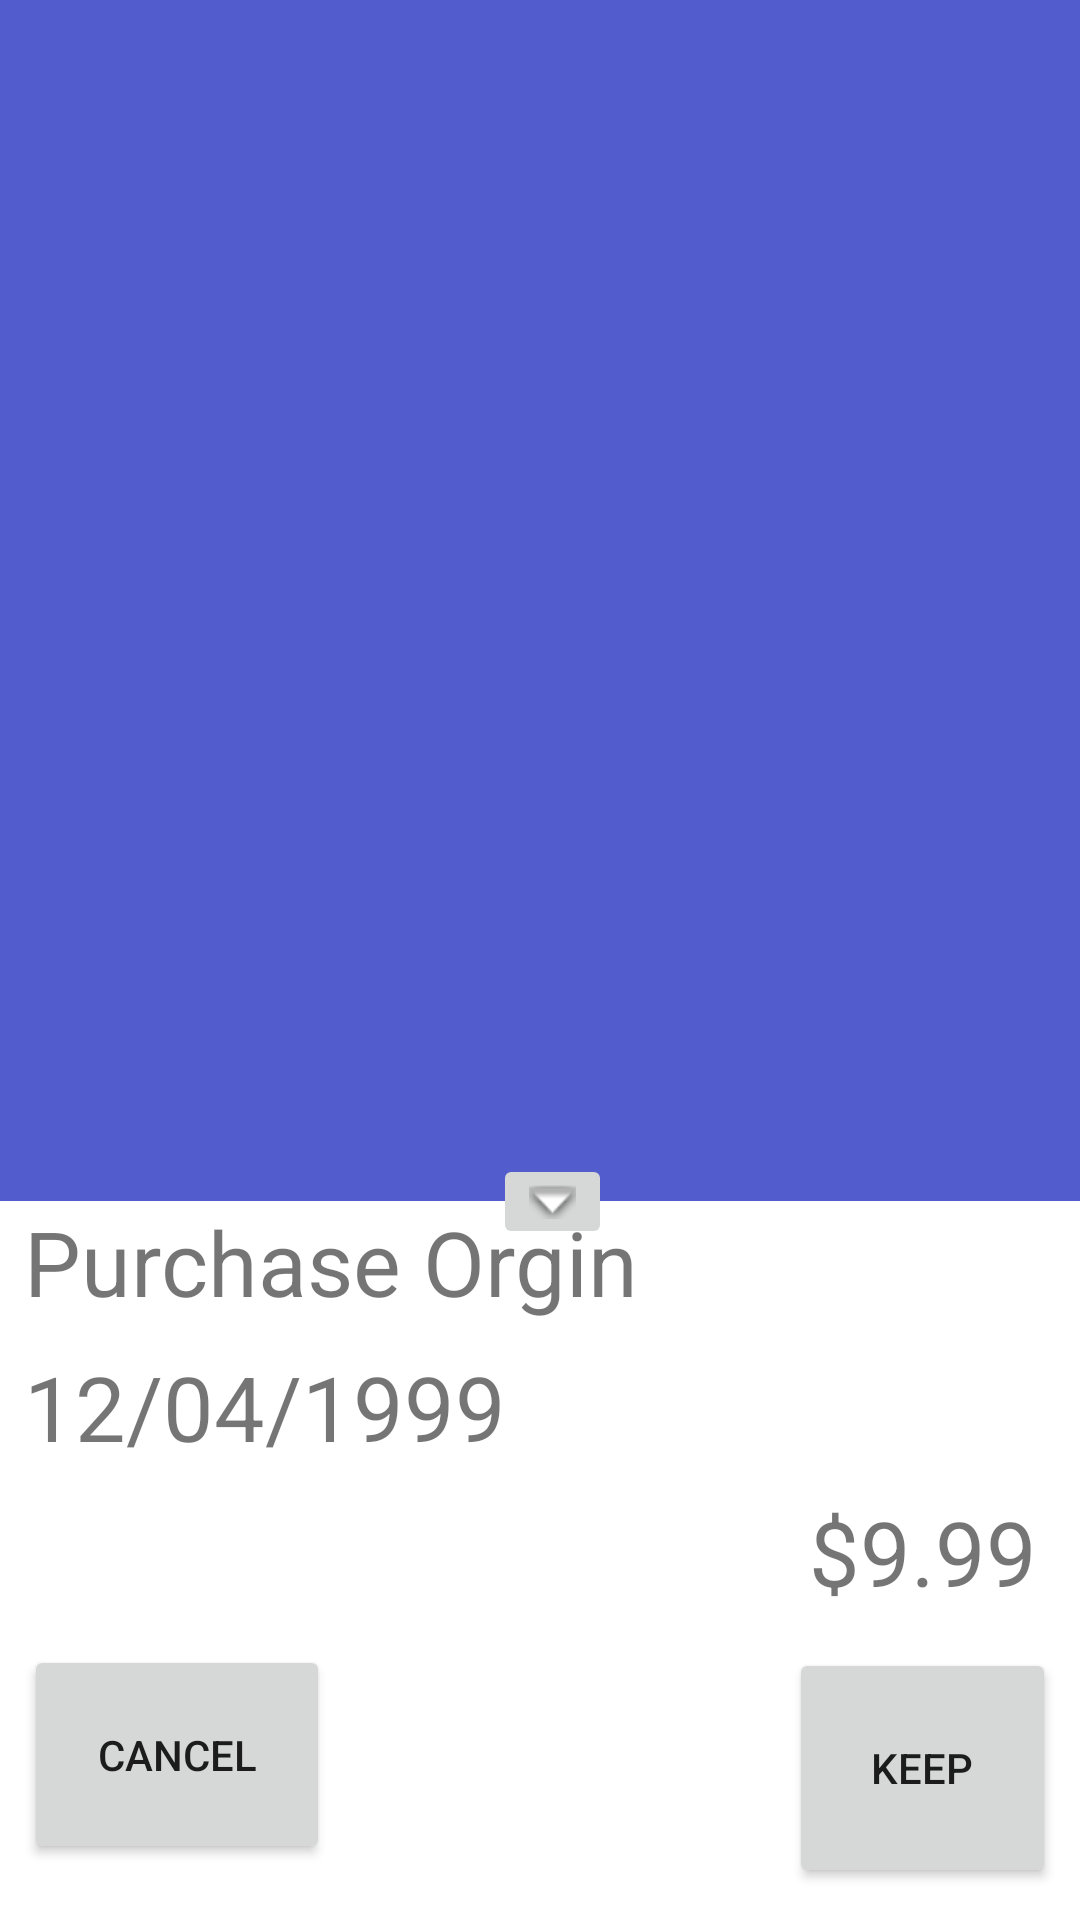

This screen was rendered from an Android layout file. Write that file and the resources it references.
<!-- AndroidManifest.xml: application theme AppTheme -->
<!-- res/layout/activity_image_taken_dialog.xml -->
<?xml version="1.0" encoding="utf-8"?>
<android.support.constraint.ConstraintLayout xmlns:android="http://schemas.android.com/apk/res/android"
    xmlns:app="http://schemas.android.com/apk/res-auto"
    xmlns:tools="http://schemas.android.com/tools"
    android:id="@+id/ConstraintLayout_Main"
    android:layout_width="match_parent"
    android:layout_height="match_parent">


    <ImageView
        android:id="@+id/imageview_ReceiptImage"
        android:layout_width="0dp"
        android:layout_height="0dp"
        android:adjustViewBounds="false"
        android:background="@color/colorPrimary"
        android:cropToPadding="false"
        android:scaleType="fitStart"
        app:layout_constraintBottom_toBottomOf="parent"
        app:layout_constraintEnd_toEndOf="parent"
        app:layout_constraintHorizontal_bias="0.0"
        app:layout_constraintStart_toStartOf="parent"
        app:layout_constraintTop_toTopOf="parent"
        app:layout_constraintVertical_bias="1.0"
        app:srcCompat="@color/colorPrimary" />

    <android.support.constraint.ConstraintLayout
        android:id="@+id/constraintLayout_Text"
        android:layout_width="match_parent"
        android:layout_height="wrap_content"
        android:background="?attr/colorAccent"
        app:layout_constraintBottom_toBottomOf="parent"
        app:layout_constraintTop_toTopOf="@+id/ConstraintLayout_Main"
        app:layout_constraintVertical_bias="1.0"
        tools:context=".ImageTakenDialog">

        <TextView
            android:id="@+id/textView_PurchaseOrgin"
            android:layout_width="wrap_content"
            android:layout_height="wrap_content"
            android:layout_marginStart="8dp"
            android:layout_marginTop="8dp"
            android:text="Purchase Orgin"
            android:textSize="30sp"
            app:layout_constraintStart_toStartOf="parent"
            app:layout_constraintTop_toBottomOf="@+id/ConstraintLayout_Main" />

        <TextView
            android:id="@+id/textView_DateOfPurchase"
            android:layout_width="wrap_content"
            android:layout_height="wrap_content"
            android:layout_marginStart="8dp"
            android:layout_marginTop="8dp"
            android:text="12/04/1999"
            android:textSize="30sp"
            app:layout_constraintStart_toStartOf="parent"
            app:layout_constraintTop_toBottomOf="@+id/textView_PurchaseOrgin" />

        <Button
            android:id="@+id/button_keep"
            android:layout_width="89dp"
            android:layout_height="80dp"
            android:layout_marginTop="8dp"
            android:layout_marginEnd="8dp"
            android:layout_marginBottom="8dp"
            android:text="@string/activity_custom_keep"
            app:layout_constraintBottom_toBottomOf="parent"
            app:layout_constraintEnd_toEndOf="parent"
            app:layout_constraintTop_toBottomOf="@+id/textView_DateOfPurchase"
            app:layout_constraintVertical_bias="0.95" />

        <Button
            android:id="@+id/button_TryAgain"
            android:layout_width="102dp"
            android:layout_height="73dp"
            android:layout_marginStart="8dp"
            android:layout_marginTop="8dp"
            android:layout_marginBottom="16dp"
            android:text="@android:string/cancel"
            app:layout_constraintBottom_toBottomOf="parent"
            app:layout_constraintStart_toStartOf="parent"
            app:layout_constraintTop_toBottomOf="@+id/textView_DateOfPurchase"
            app:layout_constraintVertical_bias="0.95" />

        <TextView
            android:id="@+id/textview_Price"
            android:layout_width="wrap_content"
            android:layout_height="wrap_content"
            android:layout_marginTop="8dp"
            android:layout_marginBottom="12dp"
            android:text="$9.99"
            android:textAllCaps="false"
            android:textSize="30sp"
            app:layout_constraintBottom_toTopOf="@+id/button_keep"
            app:layout_constraintEnd_toEndOf="@+id/button_keep"
            app:layout_constraintStart_toStartOf="@+id/button_keep"
            app:layout_constraintTop_toBottomOf="@+id/textView_DateOfPurchase" />


    </android.support.constraint.ConstraintLayout>

    <ImageButton
        android:id="@+id/imageButton_PullDown"
        android:layout_width="wrap_content"
        android:layout_height="wrap_content"
        android:layout_marginStart="8dp"
        app:layout_constraintBottom_toTopOf="@+id/constraintLayout_Text"
        app:layout_constraintEnd_toEndOf="@+id/imageview_ReceiptImage"
        app:layout_constraintStart_toStartOf="@+id/imageview_ReceiptImage"
        app:layout_constraintTop_toTopOf="@+id/constraintLayout_Text"
        app:srcCompat="@android:drawable/arrow_down_float" />

</android.support.constraint.ConstraintLayout>
<!-- resources referenced by this layout -->
<resources>
  <color name="colorPrimary">#525CCC</color>
  <string name="activity_custom_keep">Keep</string>
  <style name="AppTheme" parent="Theme.AppCompat.DayNight.DarkActionBar">
          
          <item name="colorPrimary">@color/colorPrimary</item>
          <item name="colorPrimaryDark">@color/colorPrimaryDark</item>
          <item name="colorAccent">@color/colorAccent</item>
      </style>
  <color name="colorPrimaryDark">#c8000000</color>
  <color name="colorAccent">#FFFFFF</color>
</resources>
